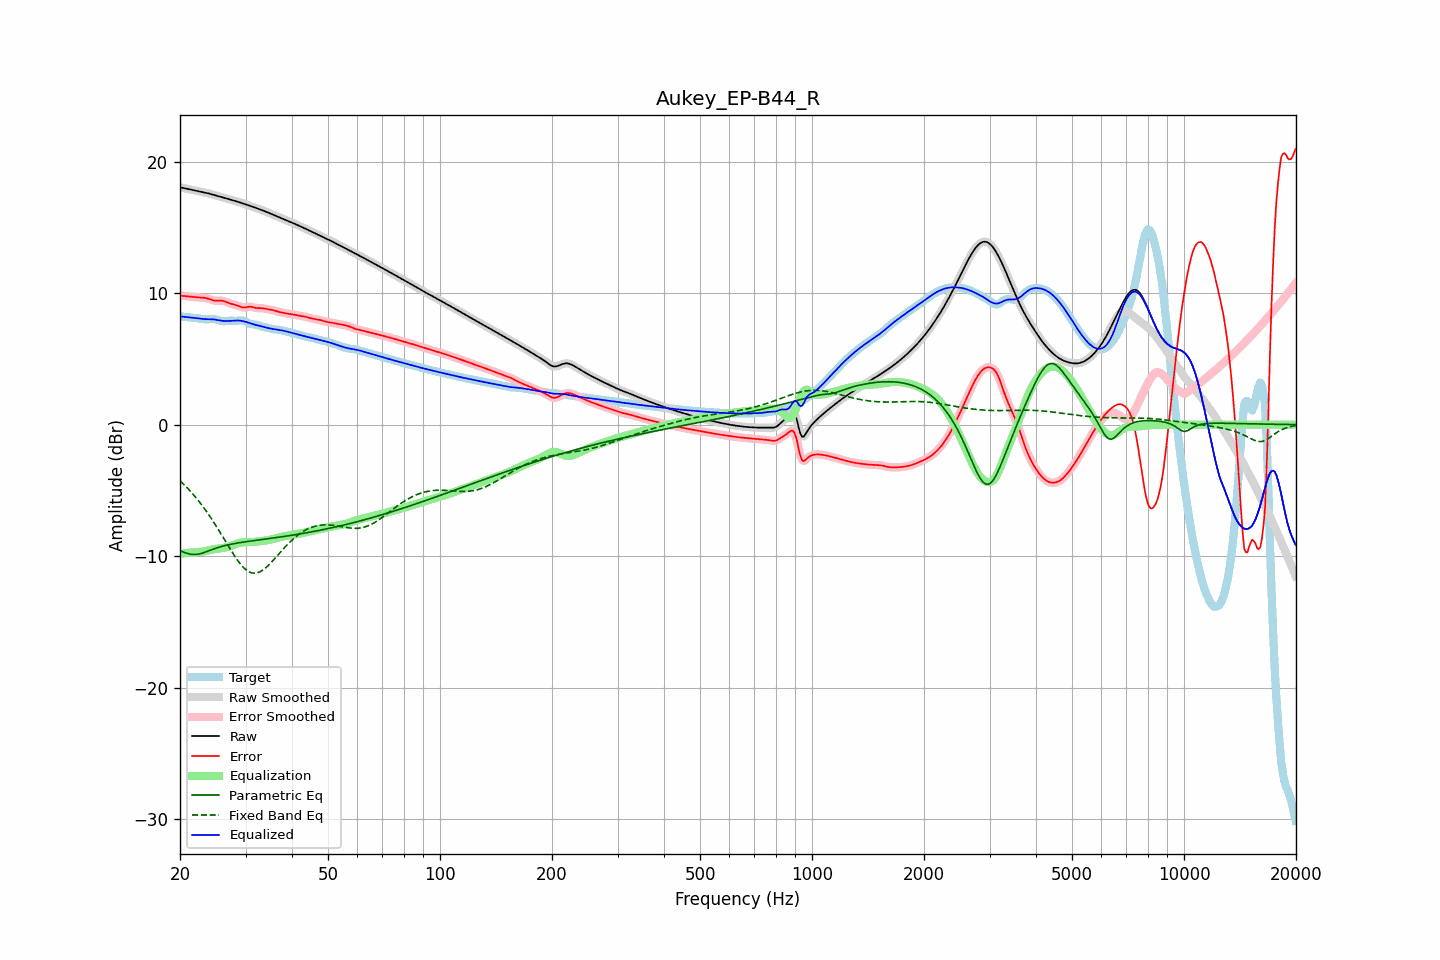

Data behind this chart, as committed beside it:
frequency, raw, error, smoothed, error_smoothed, equalization, parametric_eq, fixed_band_eq, equalized_raw, equalized_smoothed, target
20.00, 18.04, 9.81, 18.04, 9.81, -9.81, -9.58, -4.27, 8.23, 8.23, 8.23
20.20, 18.01, 9.80, 18.01, 9.80, -9.80, -9.63, -4.38, 8.21, 8.21, 8.21
20.40, 17.99, 9.78, 17.99, 9.78, -9.78, -9.68, -4.50, 8.20, 8.20, 8.20
20.61, 17.96, 9.77, 17.96, 9.77, -9.77, -9.72, -4.62, 8.19, 8.19, 8.19
20.81, 17.93, 9.76, 17.93, 9.76, -9.76, -9.77, -4.74, 8.18, 8.18, 8.18
21.02, 17.91, 9.75, 17.91, 9.75, -9.74, -9.80, -4.87, 8.17, 8.17, 8.16
21.23, 17.88, 9.73, 17.88, 9.73, -9.73, -9.84, -5.00, 8.15, 8.15, 8.15
21.44, 17.86, 9.72, 17.86, 9.72, -9.72, -9.85, -5.14, 8.14, 8.14, 8.14
21.66, 17.83, 9.71, 17.83, 9.71, -9.71, -9.87, -5.27, 8.13, 8.13, 8.13
21.87, 17.81, 9.70, 17.81, 9.70, -9.70, -9.87, -5.42, 8.11, 8.11, 8.11
22.09, 17.78, 9.68, 17.78, 9.68, -9.69, -9.87, -5.56, 8.09, 8.09, 8.10
22.31, 17.76, 9.67, 17.76, 9.67, -9.68, -9.85, -5.71, 8.08, 8.08, 8.08
22.54, 17.73, 9.67, 17.73, 9.67, -9.67, -9.83, -5.86, 8.06, 8.06, 8.06
22.76, 17.70, 9.66, 17.71, 9.66, -9.66, -9.80, -6.02, 8.04, 8.04, 8.05
22.99, 17.68, 9.65, 17.68, 9.65, -9.65, -9.76, -6.18, 8.03, 8.03, 8.03
23.22, 17.65, 9.64, 17.65, 9.64, -9.63, -9.72, -6.35, 8.02, 8.02, 8.01
23.45, 17.63, 9.62, 17.63, 9.62, -9.61, -9.68, -6.52, 8.02, 8.02, 8.01
23.69, 17.60, 9.59, 17.60, 9.59, -9.58, -9.63, -6.69, 8.02, 8.02, 8.01
23.92, 17.57, 9.55, 17.57, 9.55, -9.55, -9.58, -6.87, 8.02, 8.02, 8.01
24.16, 17.53, 9.51, 17.53, 9.51, -9.52, -9.54, -7.05, 8.02, 8.02, 8.02
24.40, 17.50, 9.47, 17.50, 9.47, -9.49, -9.49, -7.23, 8.01, 8.01, 8.03
24.65, 17.46, 9.44, 17.46, 9.44, -9.46, -9.45, -7.42, 8.00, 8.00, 8.02
24.89, 17.43, 9.42, 17.43, 9.42, -9.45, -9.41, -7.61, 7.98, 7.98, 8.01
25.14, 17.39, 9.42, 17.39, 9.42, -9.43, -9.37, -7.81, 7.96, 7.96, 7.98
25.39, 17.36, 9.42, 17.36, 9.42, -9.42, -9.33, -8.00, 7.94, 7.94, 7.94
25.65, 17.32, 9.42, 17.32, 9.42, -9.41, -9.29, -8.20, 7.91, 7.91, 7.90
25.91, 17.29, 9.42, 17.29, 9.42, -9.39, -9.25, -8.40, 7.90, 7.90, 7.87
26.16, 17.26, 9.40, 17.26, 9.40, -9.37, -9.22, -8.61, 7.88, 7.88, 7.86
26.43, 17.22, 9.36, 17.22, 9.36, -9.35, -9.19, -8.81, 7.88, 7.88, 7.86
26.69, 17.19, 9.31, 17.19, 9.31, -9.31, -9.16, -9.01, 7.87, 7.87, 7.87
26.96, 17.15, 9.26, 17.15, 9.26, -9.28, -9.13, -9.21, 7.88, 7.88, 7.89
27.23, 17.12, 9.22, 17.12, 9.22, -9.24, -9.11, -9.41, 7.88, 7.88, 7.90
27.50, 17.08, 9.18, 17.08, 9.18, -9.20, -9.08, -9.61, 7.89, 7.89, 7.90
27.77, 17.05, 9.15, 17.05, 9.15, -9.15, -9.06, -9.80, 7.90, 7.90, 7.90
28.05, 17.01, 9.12, 17.01, 9.12, -9.10, -9.04, -9.99, 7.91, 7.91, 7.89
28.33, 16.97, 9.09, 16.98, 9.08, -9.06, -9.01, -10.17, 7.91, 7.91, 7.89
28.62, 16.94, 9.04, 16.94, 9.04, -9.02, -8.99, -10.35, 7.92, 7.92, 7.90
28.90, 16.90, 8.99, 16.90, 8.99, -8.99, -8.97, -10.50, 7.91, 7.91, 7.91
29.19, 16.86, 8.94, 16.86, 8.94, -8.97, -8.95, -10.66, 7.90, 7.90, 7.92
29.48, 16.82, 8.90, 16.82, 8.91, -8.95, -8.93, -10.79, 7.87, 7.87, 7.92
29.78, 16.78, 8.90, 16.78, 8.90, -8.94, -8.92, -10.92, 7.84, 7.84, 7.88
30.08, 16.74, 8.91, 16.74, 8.92, -8.93, -8.90, -11.02, 7.81, 7.81, 7.82
30.38, 16.70, 8.94, 16.70, 8.94, -8.93, -8.88, -11.12, 7.77, 7.77, 7.75
30.68, 16.65, 8.96, 16.65, 8.96, -8.92, -8.86, -11.19, 7.73, 7.73, 7.69
30.99, 16.61, 8.96, 16.61, 8.96, -8.92, -8.85, -11.24, 7.69, 7.69, 7.65
31.30, 16.57, 8.94, 16.57, 8.94, -8.92, -8.83, -11.27, 7.65, 7.65, 7.63
31.61, 16.53, 8.91, 16.53, 8.91, -8.91, -8.81, -11.29, 7.62, 7.62, 7.62
31.93, 16.48, 8.87, 16.48, 8.88, -8.90, -8.80, -11.29, 7.58, 7.58, 7.61
32.24, 16.44, 8.86, 16.44, 8.86, -8.89, -8.78, -11.27, 7.56, 7.56, 7.58
32.57, 16.40, 8.85, 16.40, 8.86, -8.87, -8.76, -11.22, 7.53, 7.53, 7.54
32.89, 16.35, 8.86, 16.35, 8.86, -8.85, -8.75, -11.17, 7.50, 7.50, 7.49
33.22, 16.31, 8.85, 16.31, 8.85, -8.84, -8.73, -11.10, 7.47, 7.47, 7.45
33.55, 16.26, 8.84, 16.26, 8.84, -8.82, -8.71, -11.02, 7.43, 7.43, 7.42
33.89, 16.21, 8.81, 16.21, 8.81, -8.81, -8.70, -10.92, 7.40, 7.40, 7.40
34.23, 16.16, 8.79, 16.16, 8.79, -8.79, -8.68, -10.81, 7.36, 7.36, 7.37
34.57, 16.11, 8.76, 16.11, 8.76, -8.77, -8.67, -10.69, 7.33, 7.33, 7.35
34.92, 16.06, 8.75, 16.06, 8.75, -8.75, -8.65, -10.57, 7.31, 7.31, 7.31
35.27, 16.01, 8.73, 16.01, 8.73, -8.72, -8.63, -10.44, 7.29, 7.29, 7.28
35.62, 15.96, 8.70, 15.96, 8.70, -8.69, -8.62, -10.31, 7.27, 7.27, 7.25
35.97, 15.91, 8.66, 15.91, 8.66, -8.66, -8.60, -10.17, 7.25, 7.25, 7.24
... 635 more rows
